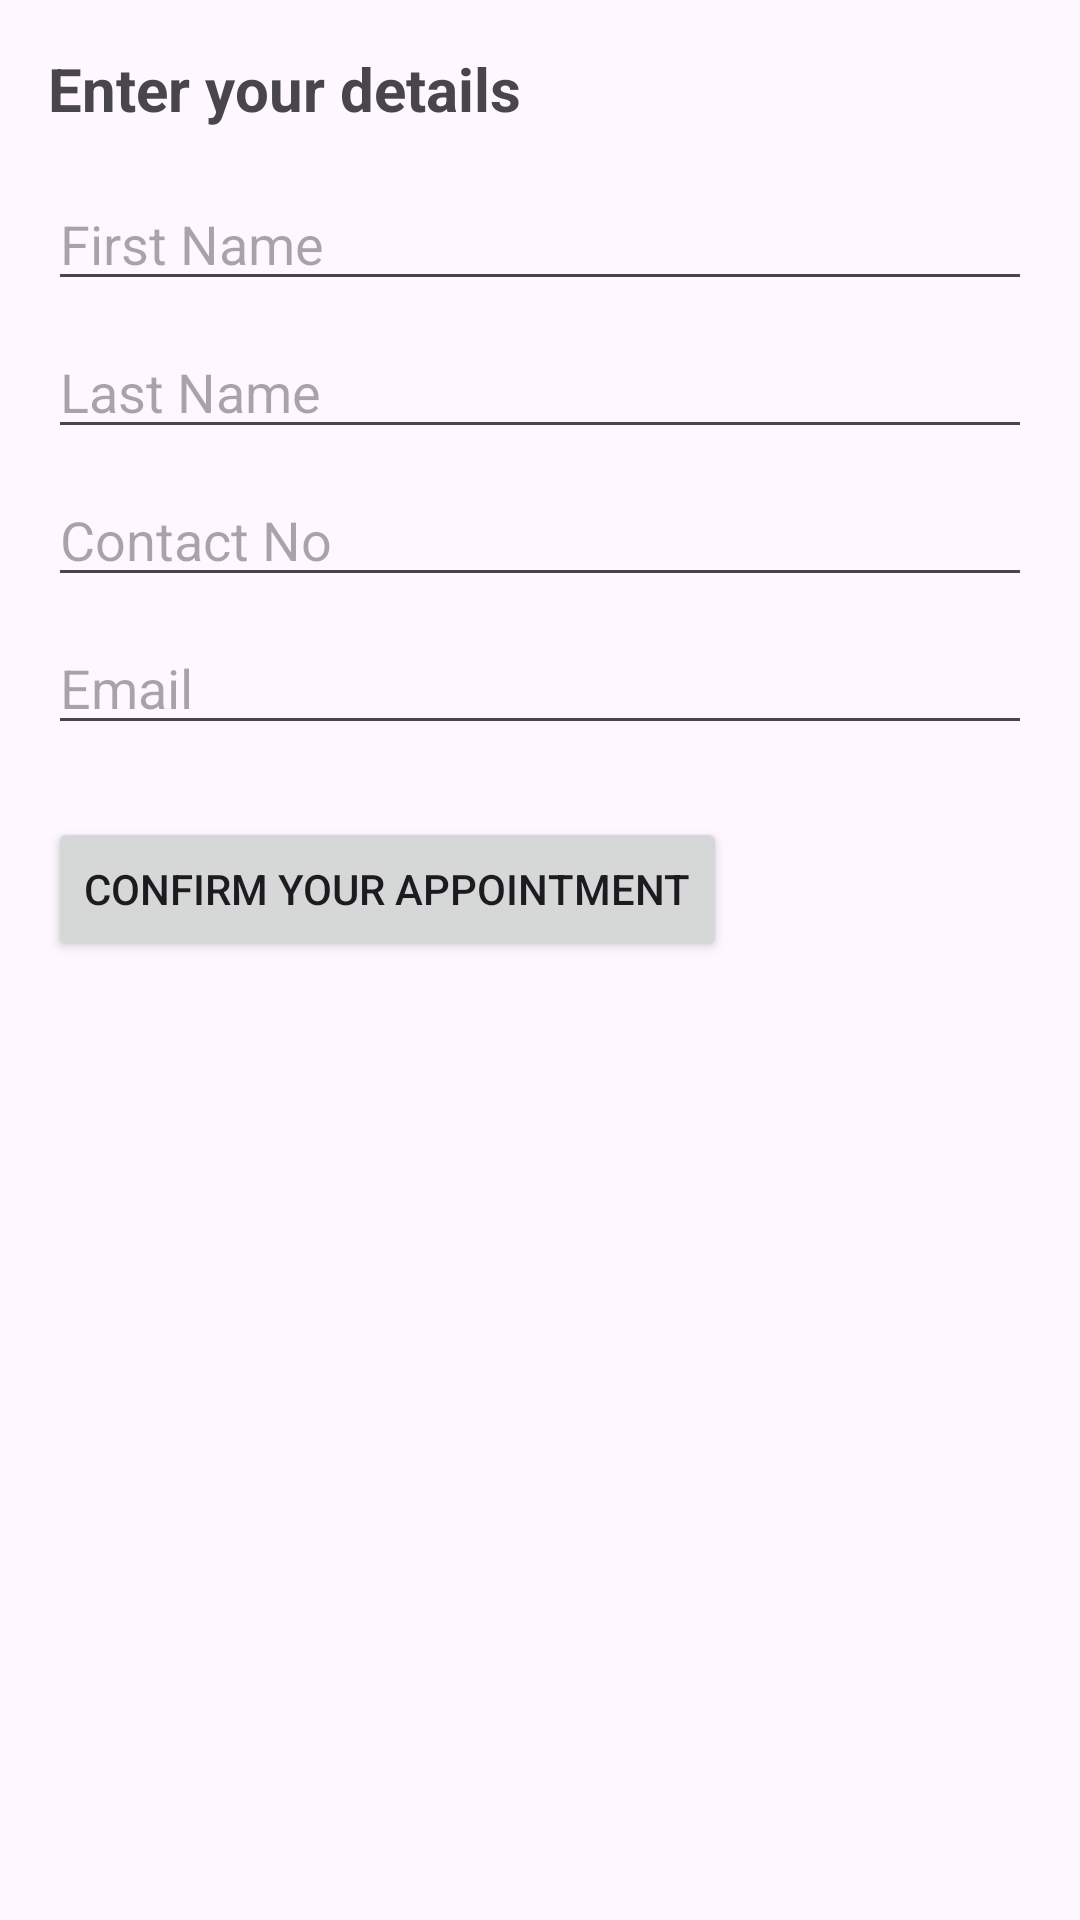

Layout XML and referenced resources for this Android screen:
<!-- AndroidManifest.xml: application theme Theme.MediFindOne -->
<!-- res/layout/activity_enter_appointment_details.xml -->
<?xml version="1.0" encoding="utf-8"?>
<LinearLayout xmlns:android="http://schemas.android.com/apk/res/android"
    xmlns:app="http://schemas.android.com/apk/res-auto"
    xmlns:tools="http://schemas.android.com/tools"
    android:id="@+id/main"
    android:layout_width="match_parent"
    android:layout_height="match_parent"
    android:orientation="vertical"
    android:padding="16dp"
    tools:context=".EnterAppointmentDetailsActivity">

    <TextView
        android:layout_width="wrap_content"
        android:layout_height="wrap_content"
        android:textSize="20sp"
        android:textStyle="bold"
        android:text="Enter your details"
        android:layout_marginBottom="16dp" />

    <EditText
        android:id="@+id/firstNameEditText"
        android:layout_width="match_parent"
        android:layout_height="wrap_content"
        android:hint="First Name" />

    <EditText
        android:id="@+id/lastNameEditText"
        android:layout_width="match_parent"
        android:layout_height="wrap_content"
        android:hint="Last Name"
        android:layout_marginTop="8dp" />

    <EditText
        android:id="@+id/contactNoEditText"
        android:layout_width="match_parent"
        android:layout_height="wrap_content"
        android:hint="Contact No"
        android:inputType="phone"
        android:layout_marginTop="8dp" />

    <EditText
        android:id="@+id/emailEditText"
        android:layout_width="match_parent"
        android:layout_height="wrap_content"
        android:hint="Email"
        android:inputType="textEmailAddress"
        android:layout_marginTop="8dp" />

    <Button
        android:id="@+id/confirmAppointmentButton"
        android:layout_width="wrap_content"
        android:layout_height="wrap_content"
        android:text="Confirm your appointment"
        android:layout_marginTop="24dp" />

</LinearLayout>
<!-- resources referenced by this layout -->
<resources>
  <style name="Theme.MediFindOne" parent="Base.Theme.MediFindOne" />
  <style name="Base.Theme.MediFindOne" parent="Theme.Material3.DayNight.NoActionBar">
          
          
      </style>
</resources>
